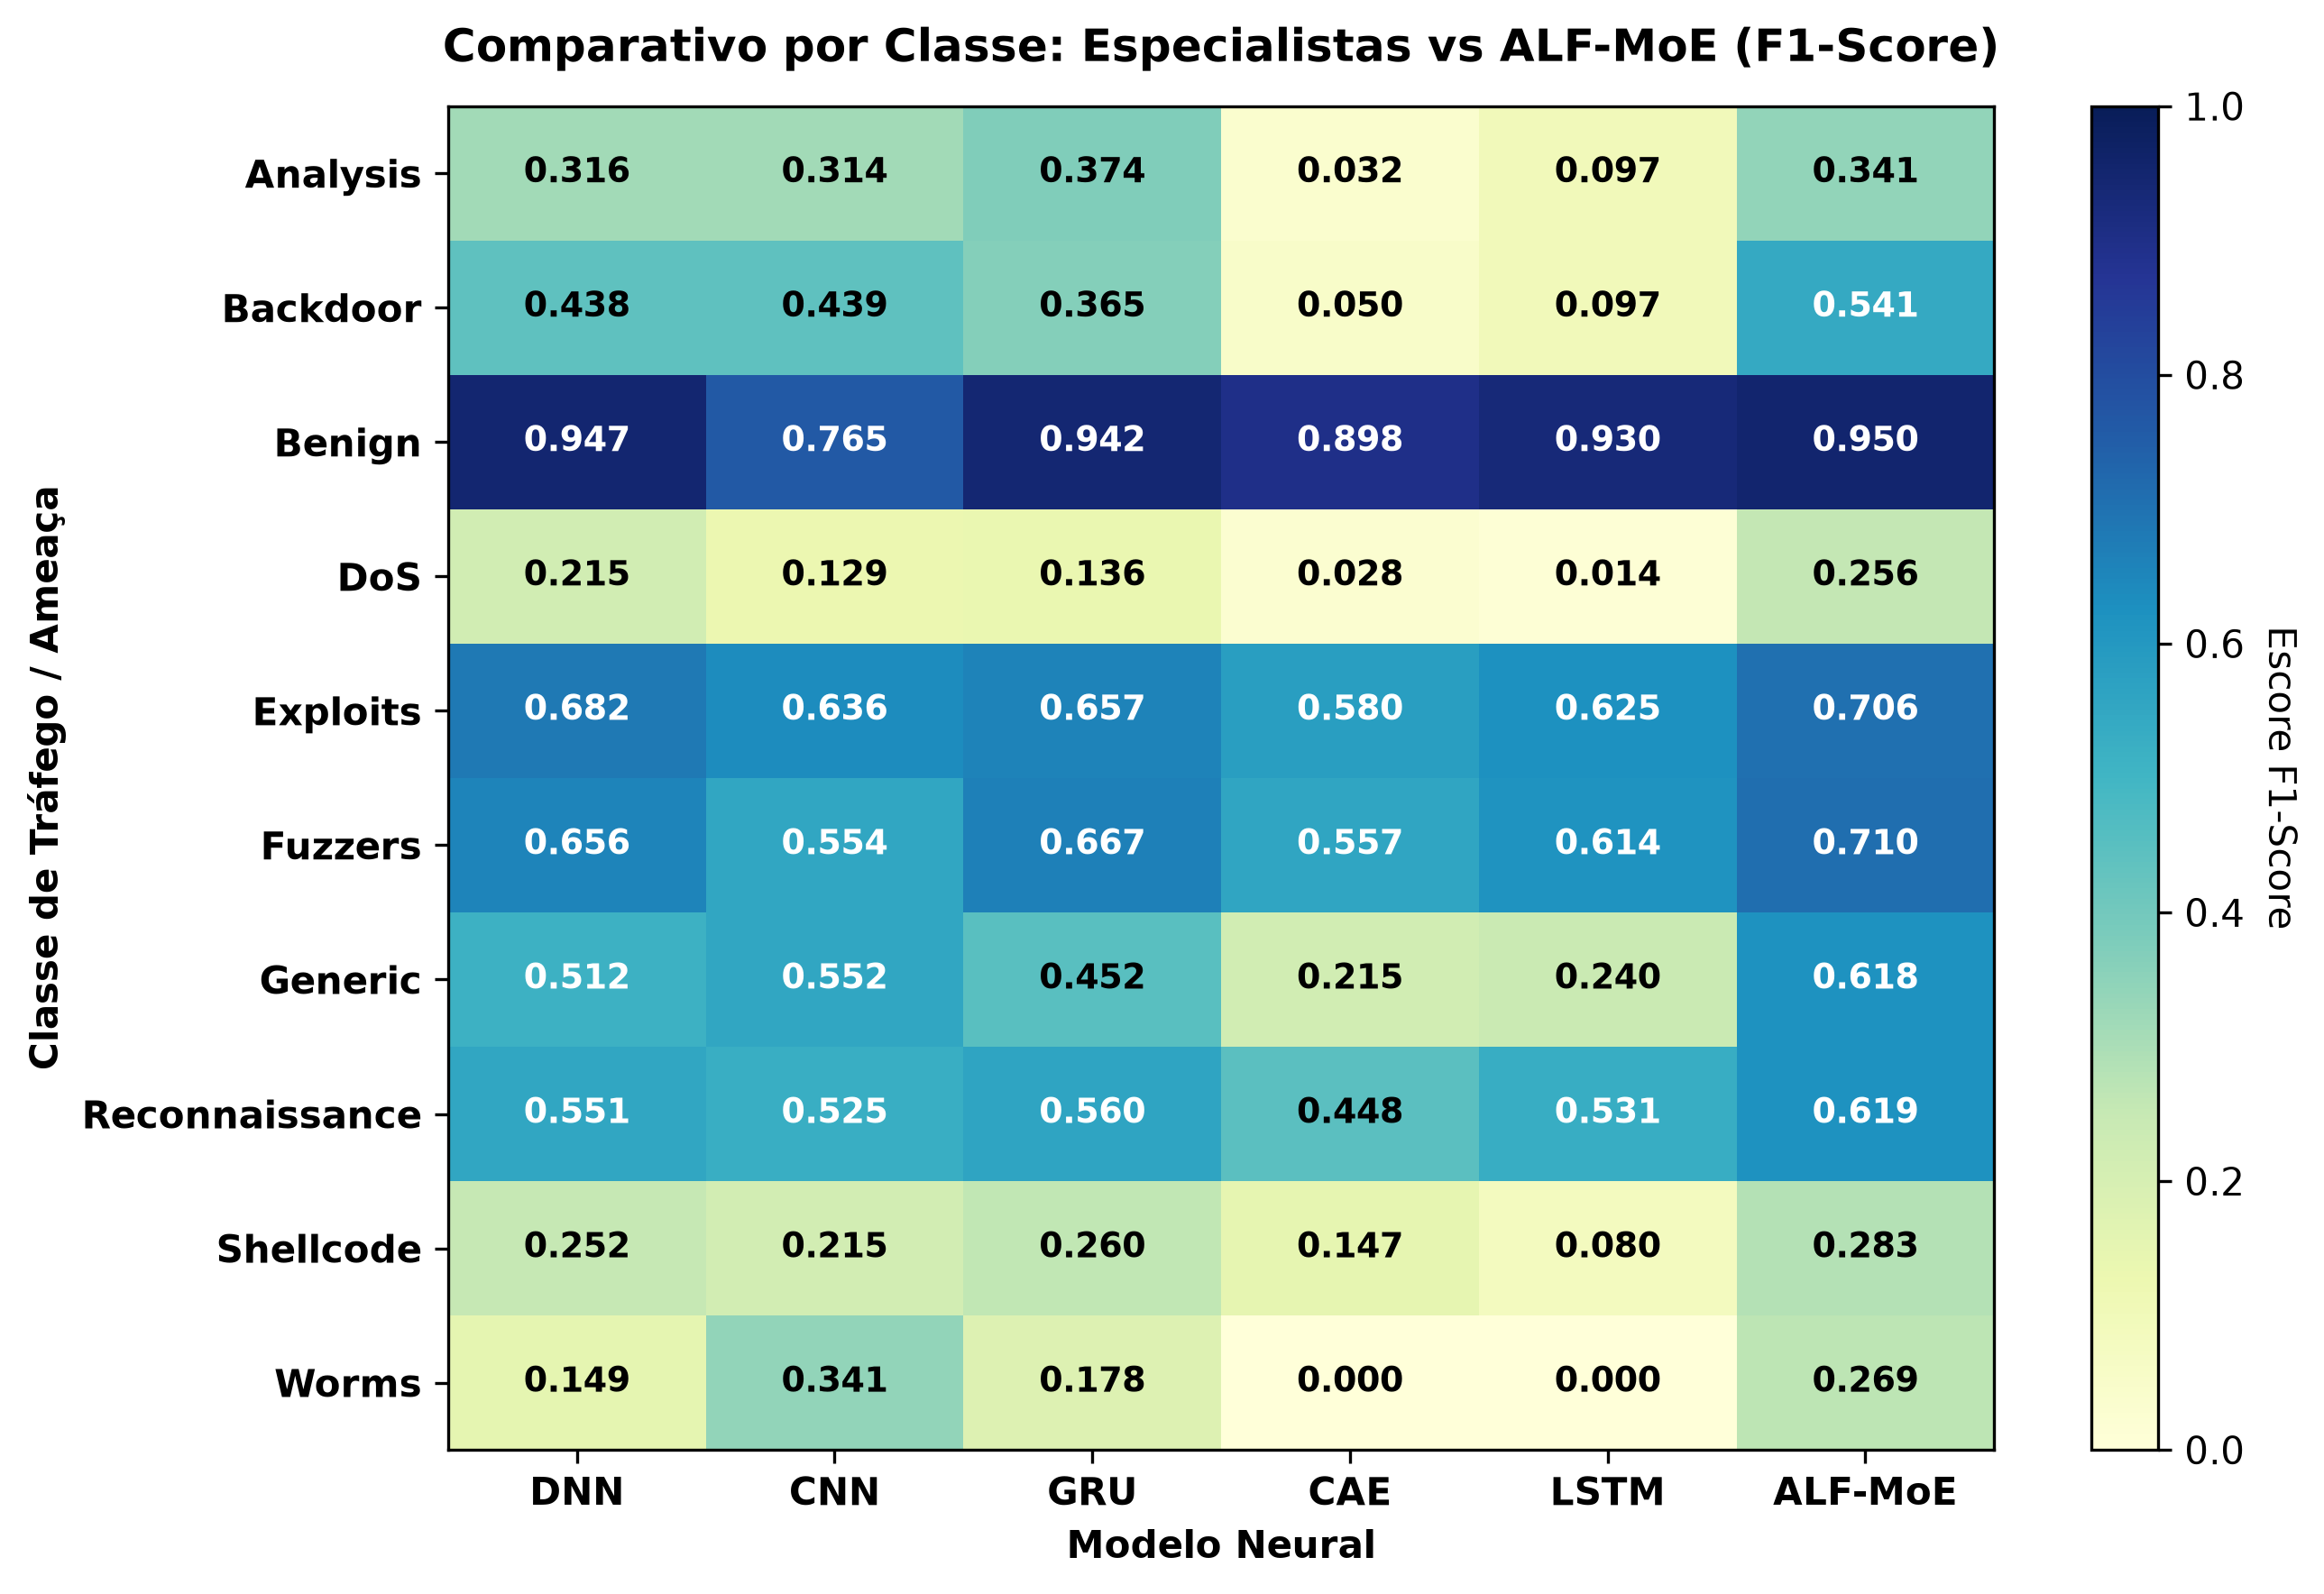

Data behind this chart, as committed beside it:
, DNN, CNN, GRU, CAE, LSTM, ALF-MoE
Analysis, 0.3158, 0.3144, 0.3736, 0.03243, 0.09717, 0.3415
Backdoor, 0.4382, 0.439, 0.3647, 0.05042, 0.09655, 0.5414
Benign, 0.9467, 0.7651, 0.9417, 0.8978, 0.9303, 0.95
DoS, 0.2151, 0.1287, 0.1364, 0.0279, 0.01359, 0.2564
Exploits, 0.682, 0.636, 0.657, 0.58, 0.6249, 0.7059
Fuzzers, 0.6557, 0.5542, 0.6667, 0.5574, 0.6137, 0.71
Generic, 0.512, 0.5523, 0.452, 0.2149, 0.2401, 0.6183
Reconnaissance, 0.5511, 0.5251, 0.5596, 0.4482, 0.5309, 0.6191
Shellcode, 0.2515, 0.2147, 0.2604, 0.1469, 0.07957, 0.2829
Worms, 0.1493, 0.3415, 0.1781, 0.0, 0.0, 0.2687
